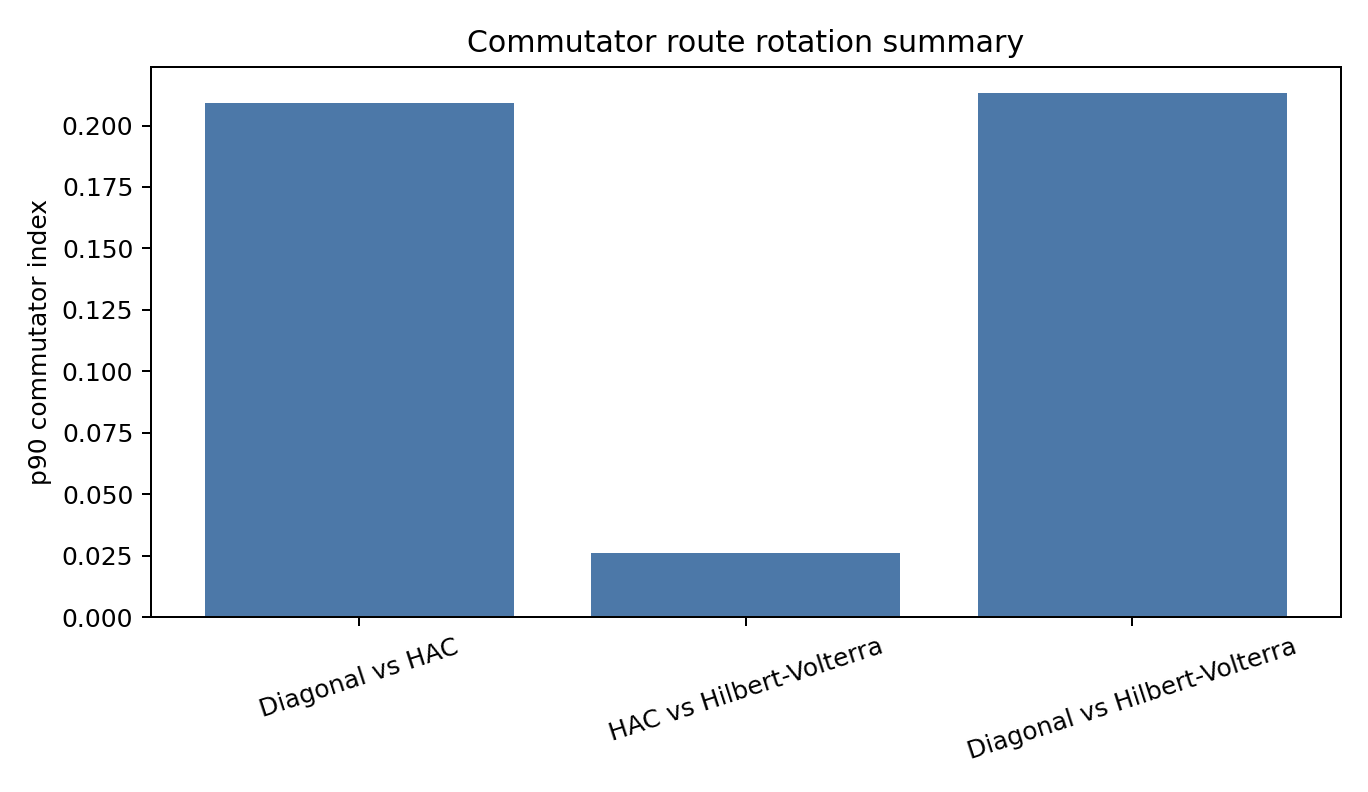

Source data for this figure (header and first rows):
pair_key, pair_label, mean_commutator_index, median_commutator_index, p90_commutator_index, max_commutator_index, date_max_commutator, mean_anisotropy_left, mean_anisotropy_right, n_dates_valid, n_dates_interpretable, share_dates_interpretable
D_H, Diagonal vs HAC, 0.1589, 0.1517, 0.2091, 0.3156, 2011-09-01, 3.865, 5.585, 359, 359, 1.0
H_V, HAC vs Hilbert-Volterra, 0.01641, 0.01529, 0.02596, 0.0328, 2020-05-01, 5.585, 5.742, 359, 359, 1.0
D_V, Diagonal vs Hilbert-Volterra, 0.1621, 0.1562, 0.2131, 0.3166, 2011-09-01, 3.865, 5.742, 359, 359, 1.0
